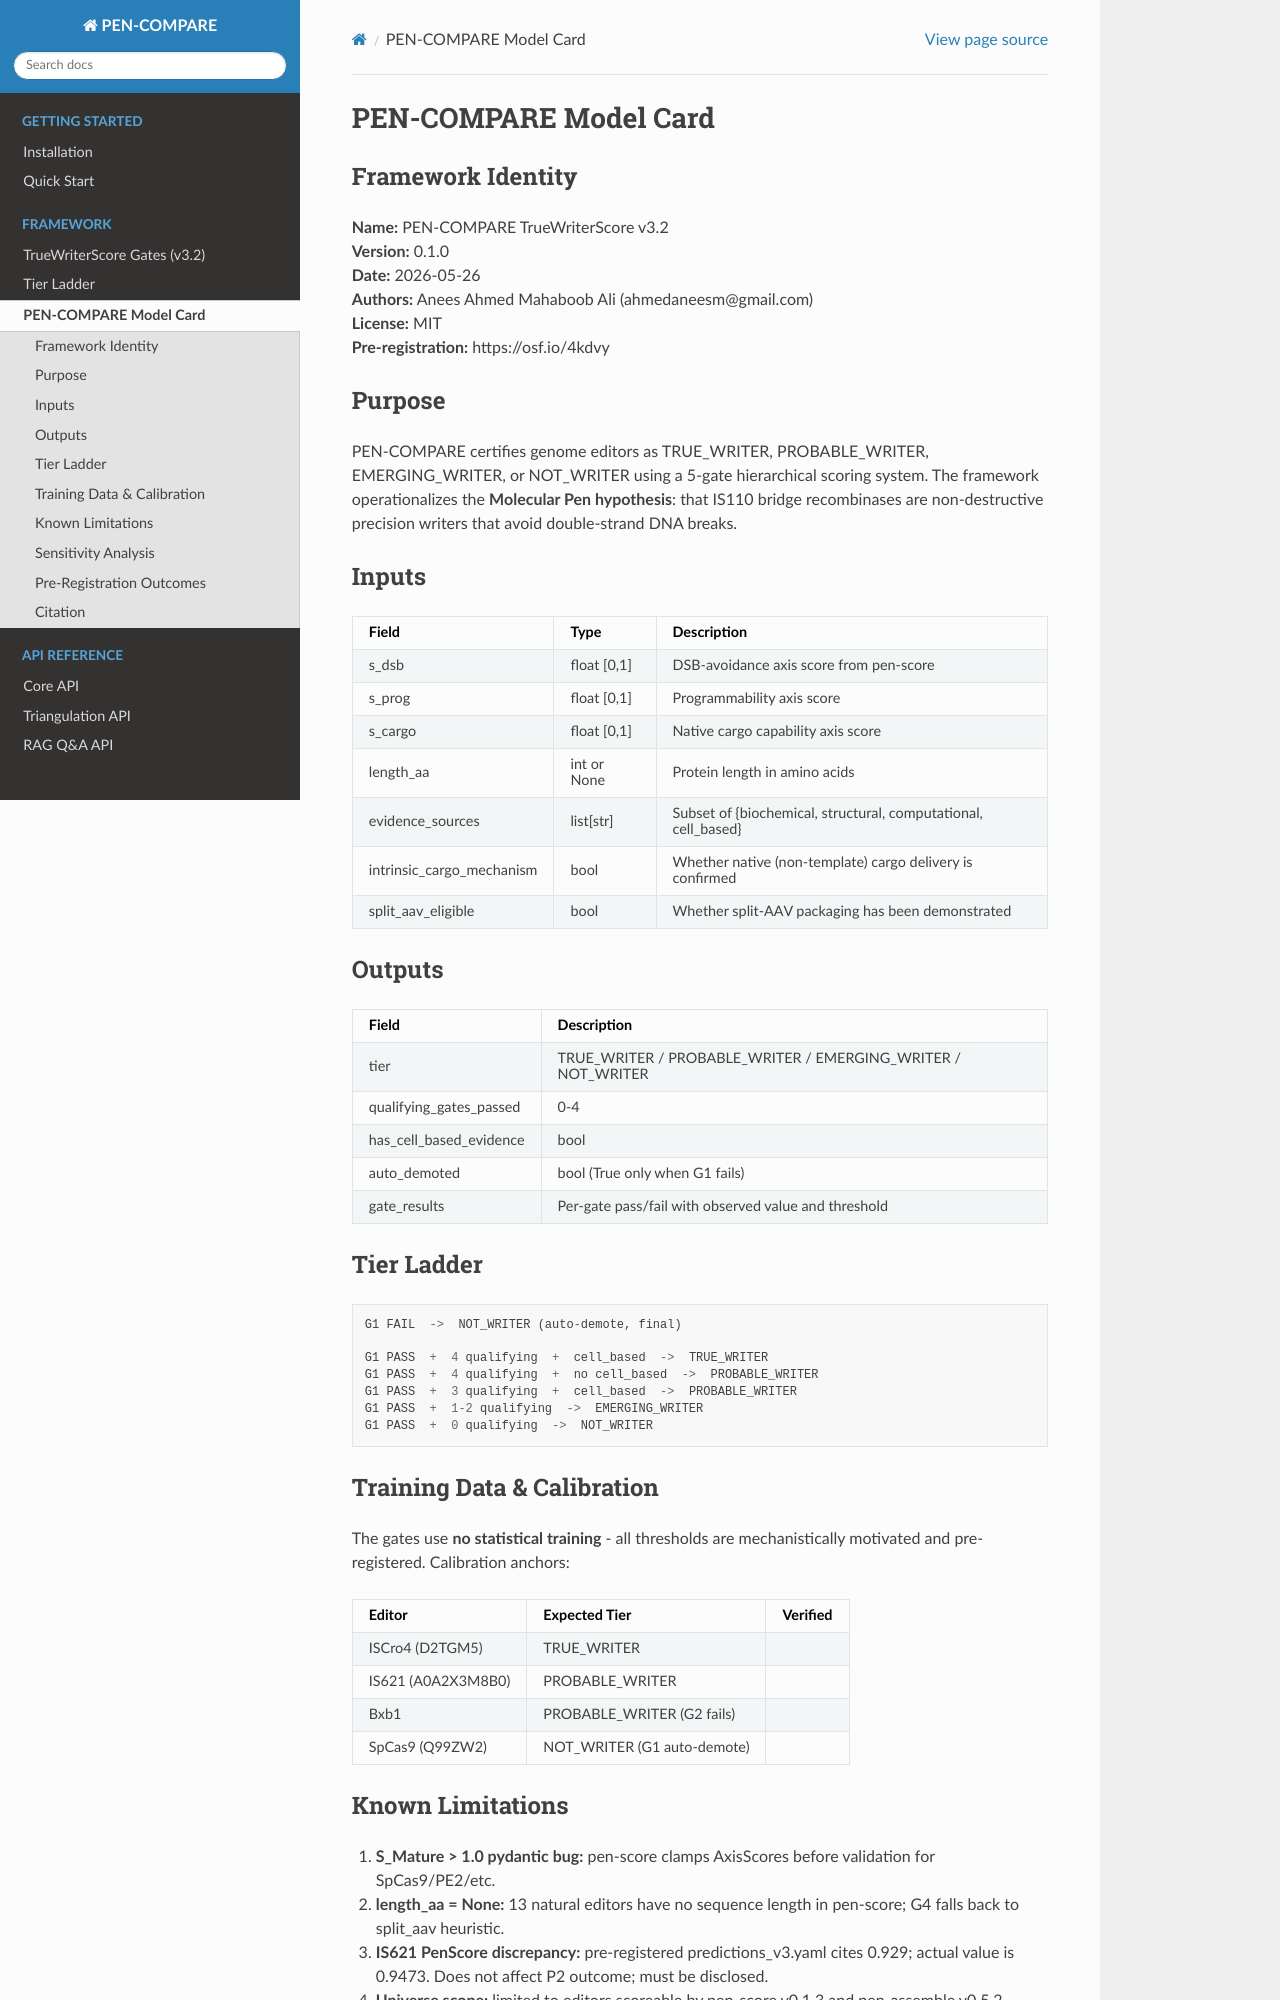

repository: ahmedanees-m/pen-compare · page: MODEL_CARD.html · generator: sphinx

# PEN-COMPARE Model Card

## Framework Identity

**Name:** PEN-COMPARE TrueWriterScore v3.2  
**Version:** 0.1.0  
**Date:** 2026-05-26  
**Authors:** Anees Ahmed Mahaboob Ali (ahmedaneesm@gmail.com)  
**License:** MIT  
**Pre-registration:** https://osf.io/4kdvy

## Purpose

PEN-COMPARE certifies genome editors as TRUE_WRITER, PROBABLE_WRITER,
EMERGING_WRITER, or NOT_WRITER using a 5-gate hierarchical scoring system.
The framework operationalizes the **Molecular Pen hypothesis**: that IS110
bridge recombinases are non-destructive precision writers that avoid
double-strand DNA breaks.

## Inputs

| Field | Type | Description |
|---|---|---|
| s_dsb | float [0,1] | DSB-avoidance axis score from pen-score |
| s_prog | float [0,1] | Programmability axis score |
| s_cargo | float [0,1] | Native cargo capability axis score |
| length_aa | int or None | Protein length in amino acids |
| evidence_sources | list[str] | Subset of {biochemical, structural, computational, cell_based} |
| intrinsic_cargo_mechanism | bool | Whether native (non-template) cargo delivery is confirmed |
| split_aav_eligible | bool | Whether split-AAV packaging has been demonstrated |

## Outputs

| Field | Description |
|---|---|
| tier | TRUE_WRITER / PROBABLE_WRITER / EMERGING_WRITER / NOT_WRITER |
| qualifying_gates_passed | 0-4 |
| has_cell_based_evidence | bool |
| auto_demoted | bool (True only when G1 fails) |
| gate_results | Per-gate pass/fail with observed value and threshold |

## Tier Ladder

```
G1 FAIL  ->  NOT_WRITER (auto-demote, final)

G1 PASS  +  4 qualifying  +  cell_based  ->  TRUE_WRITER
G1 PASS  +  4 qualifying  +  no cell_based  ->  PROBABLE_WRITER
G1 PASS  +  3 qualifying  +  cell_based  ->  PROBABLE_WRITER
G1 PASS  +  1-2 qualifying  ->  EMERGING_WRITER
G1 PASS  +  0 qualifying  ->  NOT_WRITER
```

## Training Data & Calibration

The gates use **no statistical training** - all thresholds are mechanistically
motivated and pre-registered. Calibration anchors:

| Editor | Expected Tier | Verified |
|---|---|---|
| ISCro4 (D2TGM5) | TRUE_WRITER | |
| IS621 (A0A2X3M8B0) | PROBABLE_WRITER | |
| Bxb1 | PROBABLE_WRITER (G2 fails) | |
| SpCas9 (Q99ZW2) | NOT_WRITER (G1 auto-demote) | |
